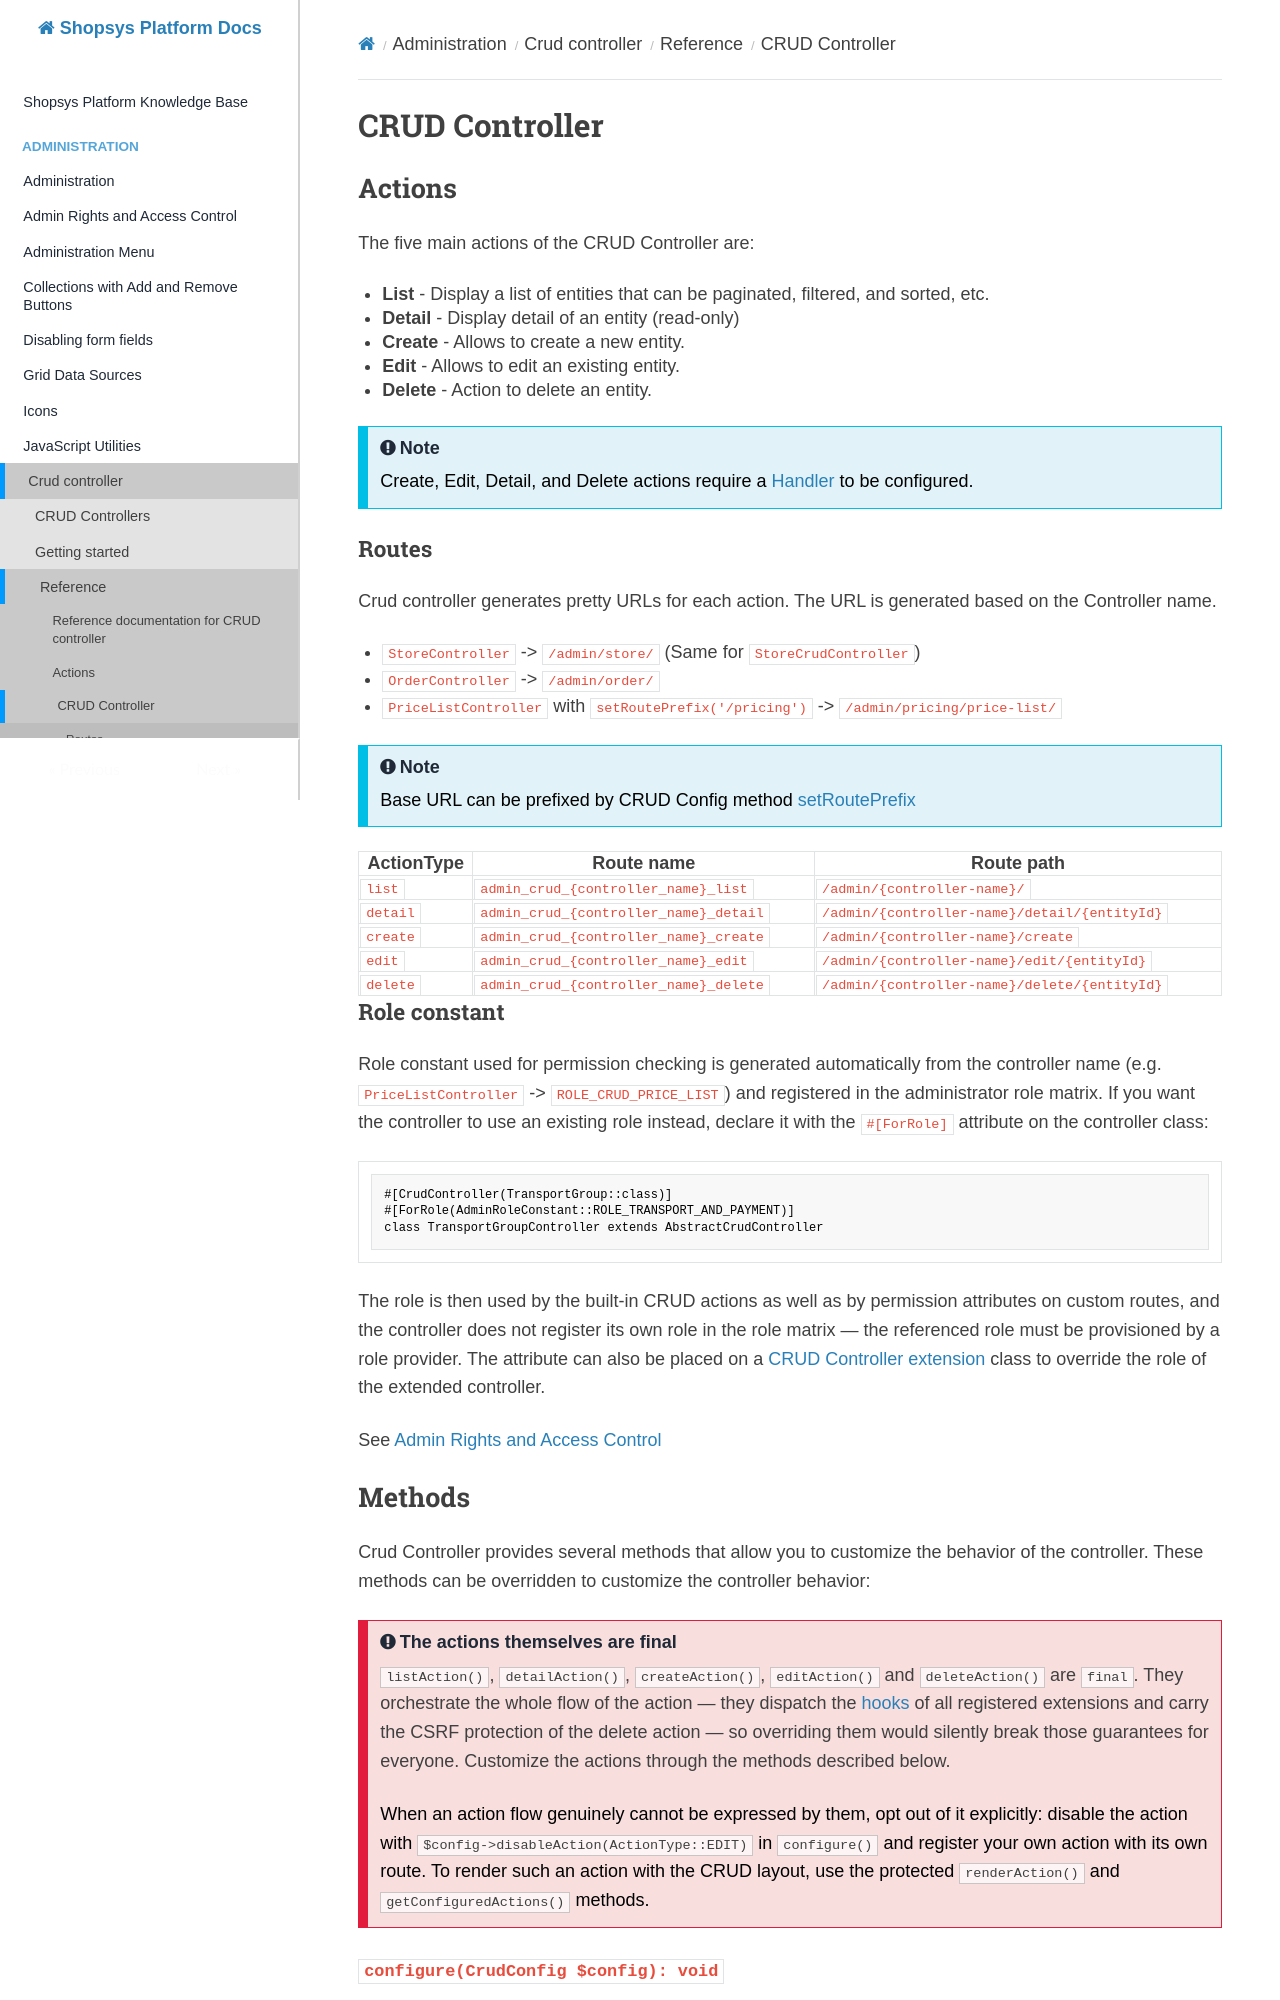

repository: shopsys/shopsys · page: administration/crud-controller/reference/crud-controller/index.html · generator: mkdocs

# CRUD Controller

## Actions

The five main actions of the CRUD Controller are:

- **List** - Display a list of entities that can be paginated, filtered, and sorted, etc.
- **Detail** - Display detail of an entity (read-only)
- **Create** - Allows to create a new entity. 
- **Edit** - Allows to edit an existing entity.
- **Delete** - Action to delete an entity.

!!! note

    Create, Edit, Detail, and Delete actions require a [Handler](handlers.md) to be configured.

### Routes

Crud controller generates pretty URLs for each action. The URL is generated based on the Controller name.

- `StoreController` -> `/admin/store/` (Same for `StoreCrudController`)
- `OrderController` -> `/admin/order/`
- `PriceListController` with `setRoutePrefix('/pricing')` -> `/admin/pricing/price-list/`

!!! note

    Base URL can be prefixed by CRUD Config method [setRoutePrefix](#setrouteprefixstring-routeprefix)

| ActionType | Route name                            | Route path                                   |
|------------|---------------------------------------|----------------------------------------------|
| `list`     | `admin_crud_{controller_name}_list`   | `/admin/{controller-name}/`                  |
| `detail`   | `admin_crud_{controller_name}_detail` | `/admin/{controller-name}/detail/{entityId}` |
| `create`   | `admin_crud_{controller_name}_create` | `/admin/{controller-name}/create`            |
| `edit`     | `admin_crud_{controller_name}_edit`   | `/admin/{controller-name}/edit/{entityId}`   |
| `delete`   | `admin_crud_{controller_name}_delete` | `/admin/{controller-name}/delete/{entityId}` |

### Role constant

Role constant used for permission checking is generated automatically from the controller name (e.g. `PriceListController` -> `ROLE_CRUD_PRICE_LIST`) and registered in the administrator role matrix.
If you want the controller to use an existing role instead, declare it with the `#[ForRole]` attribute on the controller class:

```php
#[CrudController(TransportGroup::class)]
#[ForRole(AdminRoleConstant::ROLE_TRANSPORT_AND_PAYMENT)]
class TransportGroupController extends AbstractCrudController
```

The role is then used by the built-in CRUD actions as well as by permission attributes on custom routes, and the controller does not register its own role in the role matrix — the referenced role must be provisioned by a role provider.
The attribute can also be placed on a [CRUD Controller extension](../getting-started/extending-existing-crud-controller.md) class to override the role of the extended controller.

See [Admin Rights and Access Control](../../admin-rights.md)
